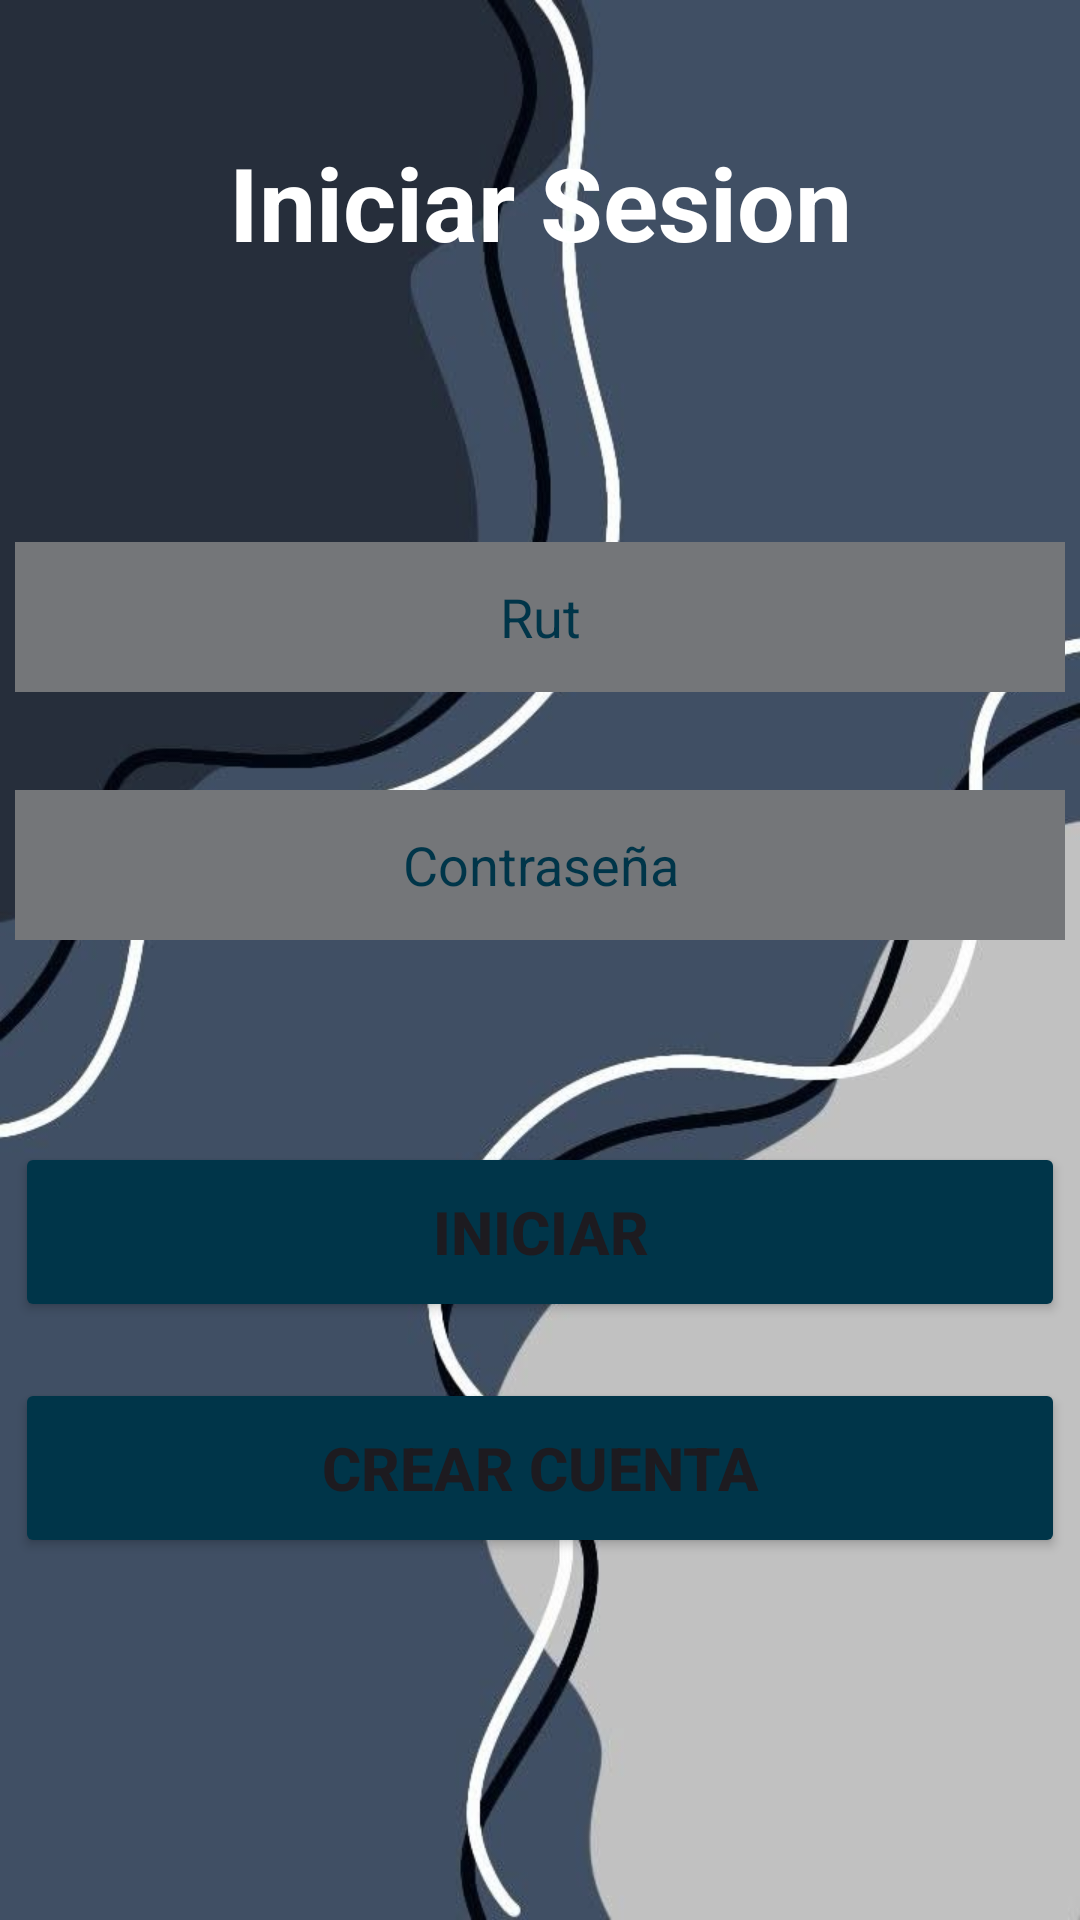

Android layout source for this screen:
<!-- AndroidManifest.xml: application theme Theme.Sensor_gas -->
<!-- res/layout/activity_principal.xml -->
<?xml version="1.0" encoding="utf-8"?>
<androidx.constraintlayout.widget.ConstraintLayout xmlns:android="http://schemas.android.com/apk/res/android"
    xmlns:app="http://schemas.android.com/apk/res-auto"
    xmlns:tools="http://schemas.android.com/tools"
    android:id="@+id/main"
    android:layout_width="match_parent"
    android:layout_height="match_parent"
    android:background="@drawable/fondo"
    tools:context=".Principal">

    <TextView
        android:id="@+id/tvlogin"
        android:layout_width="wrap_content"
        android:layout_height="wrap_content"
        android:text="Iniciar Sesion"
        android:textColor="@color/white"
        android:textSize="34sp"
        android:textStyle="bold"
        app:layout_constraintBottom_toBottomOf="parent"
        app:layout_constraintEnd_toEndOf="parent"
        app:layout_constraintStart_toStartOf="parent"
        app:layout_constraintTop_toTopOf="parent"
        app:layout_constraintVertical_bias="0.075" />

    <EditText
        android:id="@+id/txtusu"
        android:layout_width="350dp"
        android:layout_height="50dp"
        android:background="@color/material_dynamic_neutral50"
        android:ems="10"
        android:gravity="center"
        android:hint="Rut"
        android:inputType="text"
        android:textAlignment="center"
        android:textColorHint="@color/material_dynamic_primary20"
        app:layout_constraintBottom_toBottomOf="parent"
        app:layout_constraintEnd_toEndOf="parent"
        app:layout_constraintHorizontal_bias="0.491"
        app:layout_constraintStart_toStartOf="parent"
        app:layout_constraintTop_toBottomOf="@+id/tvlogin"
        app:layout_constraintVertical_bias="0.181" />

    <Button
        android:id="@+id/btnini"
        android:layout_width="350dp"
        android:layout_height="60dp"
        android:layout_marginBottom="92dp"
        android:backgroundTint="@color/material_dynamic_primary20"
        android:insetTop="0dp"
        android:insetBottom="0dp"
        android:text="Iniciar"
        android:textSize="20sp"
        android:textStyle="bold"
        app:layout_constraintBottom_toBottomOf="parent"
        app:layout_constraintEnd_toEndOf="parent"
        app:layout_constraintHorizontal_bias="0.491"
        app:layout_constraintStart_toStartOf="parent"
        app:layout_constraintTop_toBottomOf="@+id/txtcon"
        app:layout_constraintVertical_bias="0.386" />

    <EditText
        android:id="@+id/txtcon"
        android:layout_width="350dp"
        android:layout_height="50dp"
        android:background="@color/material_dynamic_neutral50"
        android:ems="10"
        android:hint="Contraseña"
        android:inputType="numberPassword"
        android:textAlignment="center"
        android:textColorHint="@color/material_dynamic_primary20"
        app:layout_constraintBottom_toBottomOf="parent"
        app:layout_constraintEnd_toEndOf="parent"
        app:layout_constraintHorizontal_bias="0.491"
        app:layout_constraintStart_toStartOf="parent"
        app:layout_constraintTop_toBottomOf="@+id/txtusu"
        app:layout_constraintVertical_bias="0.091" />

    <Button
        android:id="@+id/btncue"
        android:layout_width="350dp"
        android:layout_height="60dp"
        android:backgroundTint="@color/material_dynamic_primary20"
        android:insetTop="0dp"
        android:insetBottom="0dp"
        android:text="Crear cuenta"
        android:textSize="20sp"
        android:textStyle="bold"
        app:layout_constraintBottom_toBottomOf="parent"
        app:layout_constraintEnd_toEndOf="parent"
        app:layout_constraintHorizontal_bias="0.491"
        app:layout_constraintStart_toStartOf="parent"
        app:layout_constraintTop_toBottomOf="@+id/btnini"
        app:layout_constraintVertical_bias="0.134" />

</androidx.constraintlayout.widget.ConstraintLayout>
<!-- resources referenced by this layout -->
<resources>
  <!-- drawable fondo: jpg bitmap (drawable, 40462 bytes) -->
  <style name="Theme.Sensor_gas" parent="Base.Theme.Sensor_gas" />
  <style name="Base.Theme.Sensor_gas" parent="Theme.Material3.DayNight.NoActionBar">
          
          
      </style>
  <!-- not gathered from this repository: default colours our renderer supplied (Android Studio template values) -->
  <color name="white">#FFFFFFFF</color>
</resources>
